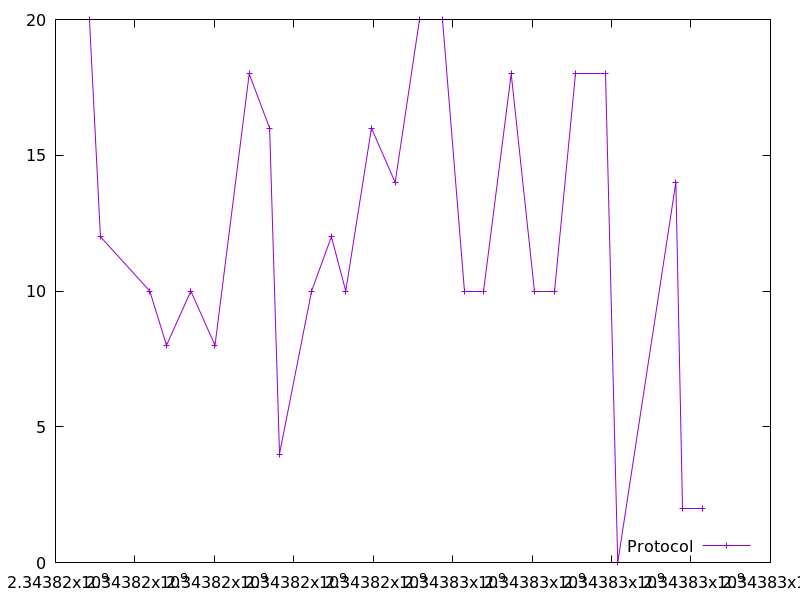

The table this chart was drawn from, first rows:
2343816854.895425, 20.0
2343817132, 12.0
2343818374, 10.0
2343818795, 8.0
2343819408, 10.0
2343820016, 8.0
2343820876, 18.0
2343821390, 16.0
2343821640, 4.0
2343822448, 10.0
2343822947, 12.0
2343823307, 10.0
2343823954, 16.0
2343824551, 14.0
2343825174, 20.0
2343825731, 20.0
2343826293, 10.0
2343826766, 10.0
2343827473, 18.0
2343828058, 10.0
2343828559, 10.0
2343829103, 18.0
2343829848, 18.0
2343830156, 0.0
2343831618, 14.0
2343831780, 2.0
2343832282, 2.0
